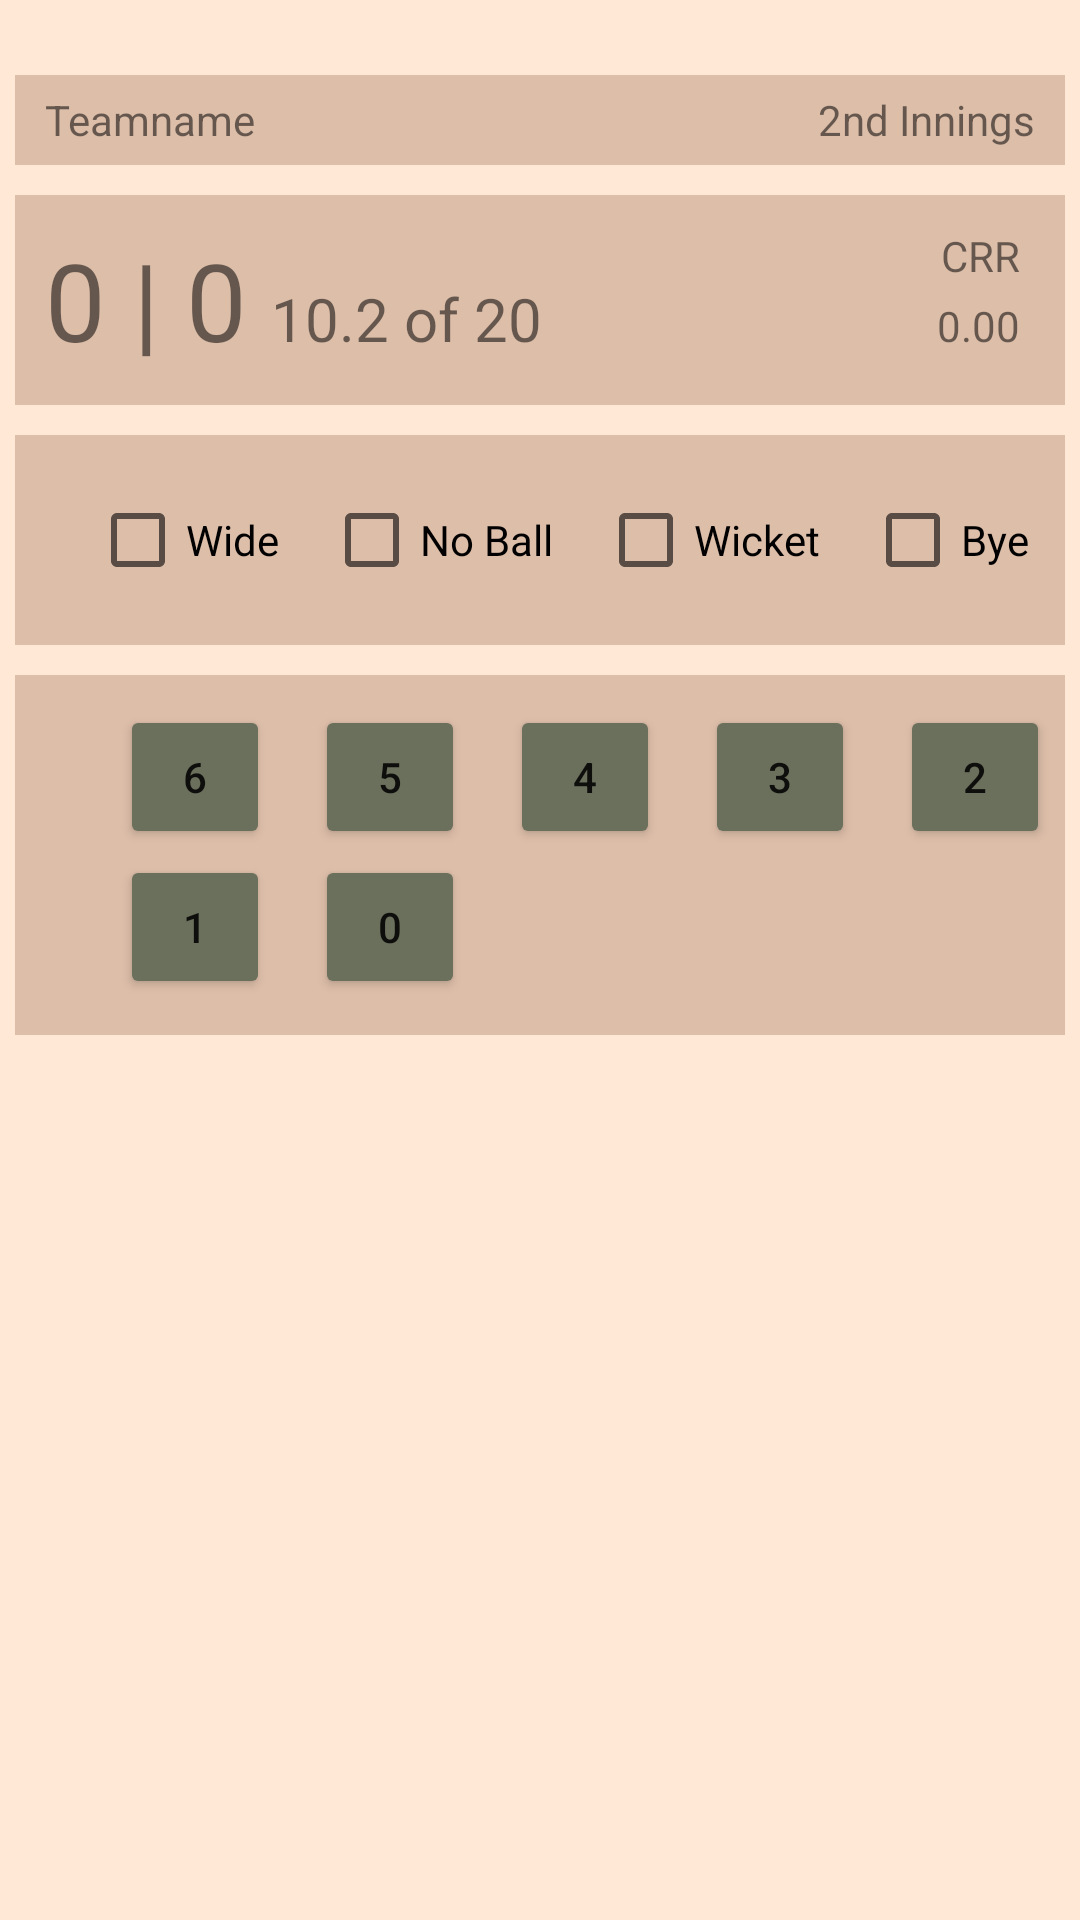

Android layout source for this screen:
<!-- AndroidManifest.xml: application theme Theme.SkoreBoard -->
<!-- res/layout/activity_skoreboardc.xml -->
<?xml version="1.0" encoding="utf-8"?>
<androidx.constraintlayout.widget.ConstraintLayout xmlns:android="http://schemas.android.com/apk/res/android"
    xmlns:app="http://schemas.android.com/apk/res-auto"
    xmlns:tools="http://schemas.android.com/tools"
    android:layout_width="match_parent"
    android:layout_height="match_parent"
    android:background="@color/pink_light"
    tools:context=".Skoreboardc"
    android:padding="5dp">

    <RelativeLayout
        android:layout_width="match_parent"
        android:layout_height="30dp"
        android:id="@+id/sbcteam"
        android:layout_marginTop="20dp"
        app:layout_constraintEnd_toEndOf="parent"
        app:layout_constraintStart_toStartOf="parent"
        app:layout_constraintTop_toTopOf="parent"
        android:background="@color/pink_medium">
        <TextView
            android:layout_width="wrap_content"
            android:layout_height="wrap_content"
            android:text="@string/teamname"
            android:id="@+id/Teamname"
            android:layout_centerVertical="true"
            android:layout_marginLeft="10dp"/>
        <TextView
            android:layout_width="wrap_content"
            android:layout_height="wrap_content"
            android:id="@+id/innings"
            android:text="2nd Innings"
            android:layout_centerVertical="true"
            android:layout_alignParentRight="true"
            android:layout_marginRight="10dp"/>


    </RelativeLayout>
    <RelativeLayout
        android:layout_width="match_parent"
        android:layout_height="70dp"
        android:id="@+id/sbcscoretab"
        android:layout_marginTop="10dp"
        app:layout_constraintEnd_toEndOf="parent"
        app:layout_constraintStart_toStartOf="parent"
        app:layout_constraintTop_toBottomOf="@id/sbcteam"
        android:background="@color/pink_medium">
        <TextView
            android:layout_width="wrap_content"
            android:layout_height="wrap_content"
            android:id="@+id/sbcscore"
            android:textSize="36sp"
            android:text="@string/_0_0"
            android:layout_centerVertical="true"
            android:layout_alignParentLeft="true"
            android:layout_marginLeft="10dp"/>
        <TextView
            android:layout_width="wrap_content"
            android:layout_height="wrap_content"
            android:id="@+id/sbcover"
            android:text="@string/_10_2_of_20"
            android:textSize="20sp"
            android:layout_alignBaseline="@id/sbcscore"
            android:paddingLeft="8dp"
            android:layout_toRightOf="@id/sbcscore" />
        <TextView
            android:layout_width="wrap_content"
            android:layout_height="wrap_content"
            android:id="@+id/sbccrr"
            android:text="@string/crr"
            android:layout_alignTop="@id/sbcscore"
            android:layout_alignParentRight="true"
            android:paddingRight="15dp"/>
        <TextView
            android:layout_width="wrap_content"
            android:layout_height="wrap_content"
            android:id="@+id/sbcrunrate"
            android:text="0.00"
            android:layout_alignBaseline="@id/sbcscore"
            android:layout_alignParentRight="true"
            android:paddingRight="15dp"/>
    </RelativeLayout>
    <RelativeLayout
        android:layout_width="match_parent"
        android:layout_height="70dp"
        android:id="@+id/sbcinptab"
        android:layout_marginTop="10dp"
        app:layout_constraintEnd_toEndOf="parent"
        app:layout_constraintStart_toStartOf="parent"
        app:layout_constraintTop_toBottomOf="@id/sbcscoretab"
        android:background="@color/pink_medium">
        <CheckBox
            android:layout_width="wrap_content"
            android:layout_height="wrap_content"
            android:id="@+id/sbcwide"
            android:text="Wide"
            android:onClick="bcbwide"
            android:layout_centerVertical="true"
            android:layout_marginLeft="25dp" />
        <CheckBox
            android:layout_width="wrap_content"
            android:layout_height="wrap_content"
            android:id="@+id/sbcnoball"
            android:text="No Ball"
            android:onClick="bcbnoball"
            android:layout_centerVertical="true"
            android:layout_marginLeft="15dp"
            android:layout_toRightOf="@+id/sbcwide" />
        <CheckBox
            android:layout_width="wrap_content"
            android:layout_height="wrap_content"
            android:id="@+id/sbcwicket"
            android:text="Wicket"
            android:layout_centerVertical="true"
            android:layout_marginLeft="15dp"
            android:layout_toRightOf="@+id/sbcnoball" />
        <CheckBox
            android:layout_width="wrap_content"
            android:layout_height="wrap_content"
            android:id="@+id/sbcbye"
            android:text="Bye"
            android:onClick="bcbbye"
            android:layout_centerVertical="true"
            android:layout_marginLeft="15dp"
            android:layout_toRightOf="@+id/sbcwicket" />

    </RelativeLayout>
    <RelativeLayout
        android:layout_width="match_parent"
        android:layout_height="120dp"
        android:id="@+id/sbcruntab"
        android:layout_marginTop="10dp"
        app:layout_constraintEnd_toEndOf="parent"
        app:layout_constraintStart_toStartOf="parent"
        app:layout_constraintTop_toBottomOf="@id/sbcinptab"
        android:background="@color/pink_medium">
        <Button
            android:layout_width="50dp"
            android:layout_height="wrap_content"
            android:text="@string/_6"
            android:onClick="bsix"
            android:id="@+id/sbcsix"
            android:backgroundTint="@color/green_001"
            android:layout_marginLeft="35dp"
            android:layout_marginTop="10dp"/>
        <Button
            android:layout_width="50dp"
            android:layout_height="wrap_content"
            android:text="@string/_5"
            android:id="@+id/sbcfive"
            android:onClick="bfive"
            android:backgroundTint="@color/green_001"
            android:layout_toRightOf="@id/sbcsix"
            android:layout_marginLeft="15dp"
            android:layout_alignTop="@+id/sbcsix"/>
        <Button
            android:layout_width="50dp"
            android:layout_height="wrap_content"
            android:text="@string/_4"
            android:id="@+id/sbcfour"
            android:onClick="bfour"
            android:backgroundTint="@color/green_001"
            android:layout_marginLeft="15dp"
            android:layout_toRightOf="@id/sbcfive"
            android:layout_alignTop="@+id/sbcsix"/>
        <Button
            android:layout_width="50dp"
            android:layout_height="wrap_content"
            android:text="@string/_3"
            android:id="@+id/sbcthree"
            android:onClick="bthree"
            android:backgroundTint="@color/green_001"
            android:layout_marginLeft="15dp"
            android:layout_toRightOf="@id/sbcfour"
            android:layout_alignTop="@+id/sbcsix"/>
        <Button
            android:layout_width="50dp"
            android:layout_height="wrap_content"
            android:text="@string/_2"
            android:id="@+id/sbctwo"
            android:onClick="btwo"
            android:backgroundTint="@color/green_001"
            android:layout_marginLeft="15dp"
            android:layout_toRightOf="@id/sbcthree"
            android:layout_alignTop="@+id/sbcsix"/>
        <Button
            android:layout_width="50dp"
            android:layout_height="wrap_content"
            android:text="@string/_1"
            android:id="@+id/sbcone"
            android:onClick="bone"
            android:backgroundTint="@color/green_001"
            android:layout_marginLeft="35dp"
            android:layout_marginTop="60dp" />
        <Button
            android:layout_width="50dp"
            android:layout_height="wrap_content"
            android:text="@string/_0"
            android:id="@+id/sbczero"
            android:onClick="bzero"
            android:backgroundTint="@color/green_001"
            android:layout_toRightOf="@id/sbcone"
            android:layout_marginLeft="15dp"
            android:layout_alignTop="@+id/sbcone"/>

    </RelativeLayout>
        <TextView
            android:id="@+id/status"
            android:layout_width="wrap_content"
            android:layout_height="wrap_content"
            tools:text="@string/home_team_wins"
            android:textSize="25sp"
            android:padding="10dp"
            app:layout_constraintBottom_toBottomOf="parent"
            app:layout_constraintEnd_toEndOf="parent"
            app:layout_constraintStart_toStartOf="parent"
            app:layout_constraintTop_toBottomOf="@+id/sbcruntab"/>

</androidx.constraintlayout.widget.ConstraintLayout>
<!-- resources referenced by this layout -->
<resources>
  <color name="green_001">#6b705c</color>
  <color name="pink_light">#FFE8D6</color>
  <color name="pink_medium">#ddbea9</color>
  <string name="_0">0</string>
  <string name="_0_0">0 | 0</string>
  <string name="_1">1</string>
  <string name="_10_2_of_20">10.2 of 20</string>
  <string name="_2">2</string>
  <string name="_3">3</string>
  <string name="_4">4</string>
  <string name="_5">5</string>
  <string name="_6">6</string>
  <string name="crr">CRR</string>
  <string name="home_team_wins">Home Team Wins</string>
  <string name="teamname">Teamname</string>
  <style name="Theme.SkoreBoard" parent="Theme.MaterialComponents.DayNight.DarkActionBar">
          
          <item name="colorPrimary">@color/purple_500</item>
          <item name="colorPrimaryVariant">@color/purple_700</item>
          <item name="colorOnPrimary">@color/white</item>
          
          <item name="colorSecondary">@color/green_001</item>
          <item name="colorSecondaryVariant">@color/teal_700</item>
          <item name="colorOnSecondary">@color/black</item>
          
          <item name="android:statusBarColor" tools:targetApi="l">?attr/colorPrimaryVariant</item>
          
      </style>
  <color name="purple_500">#FF6200EE</color>
  <color name="purple_700">#FF3700B3</color>
  <color name="white">#FFFFFFFF</color>
  <color name="teal_700">#FF018786</color>
  <color name="black">#FF000000</color>
</resources>
